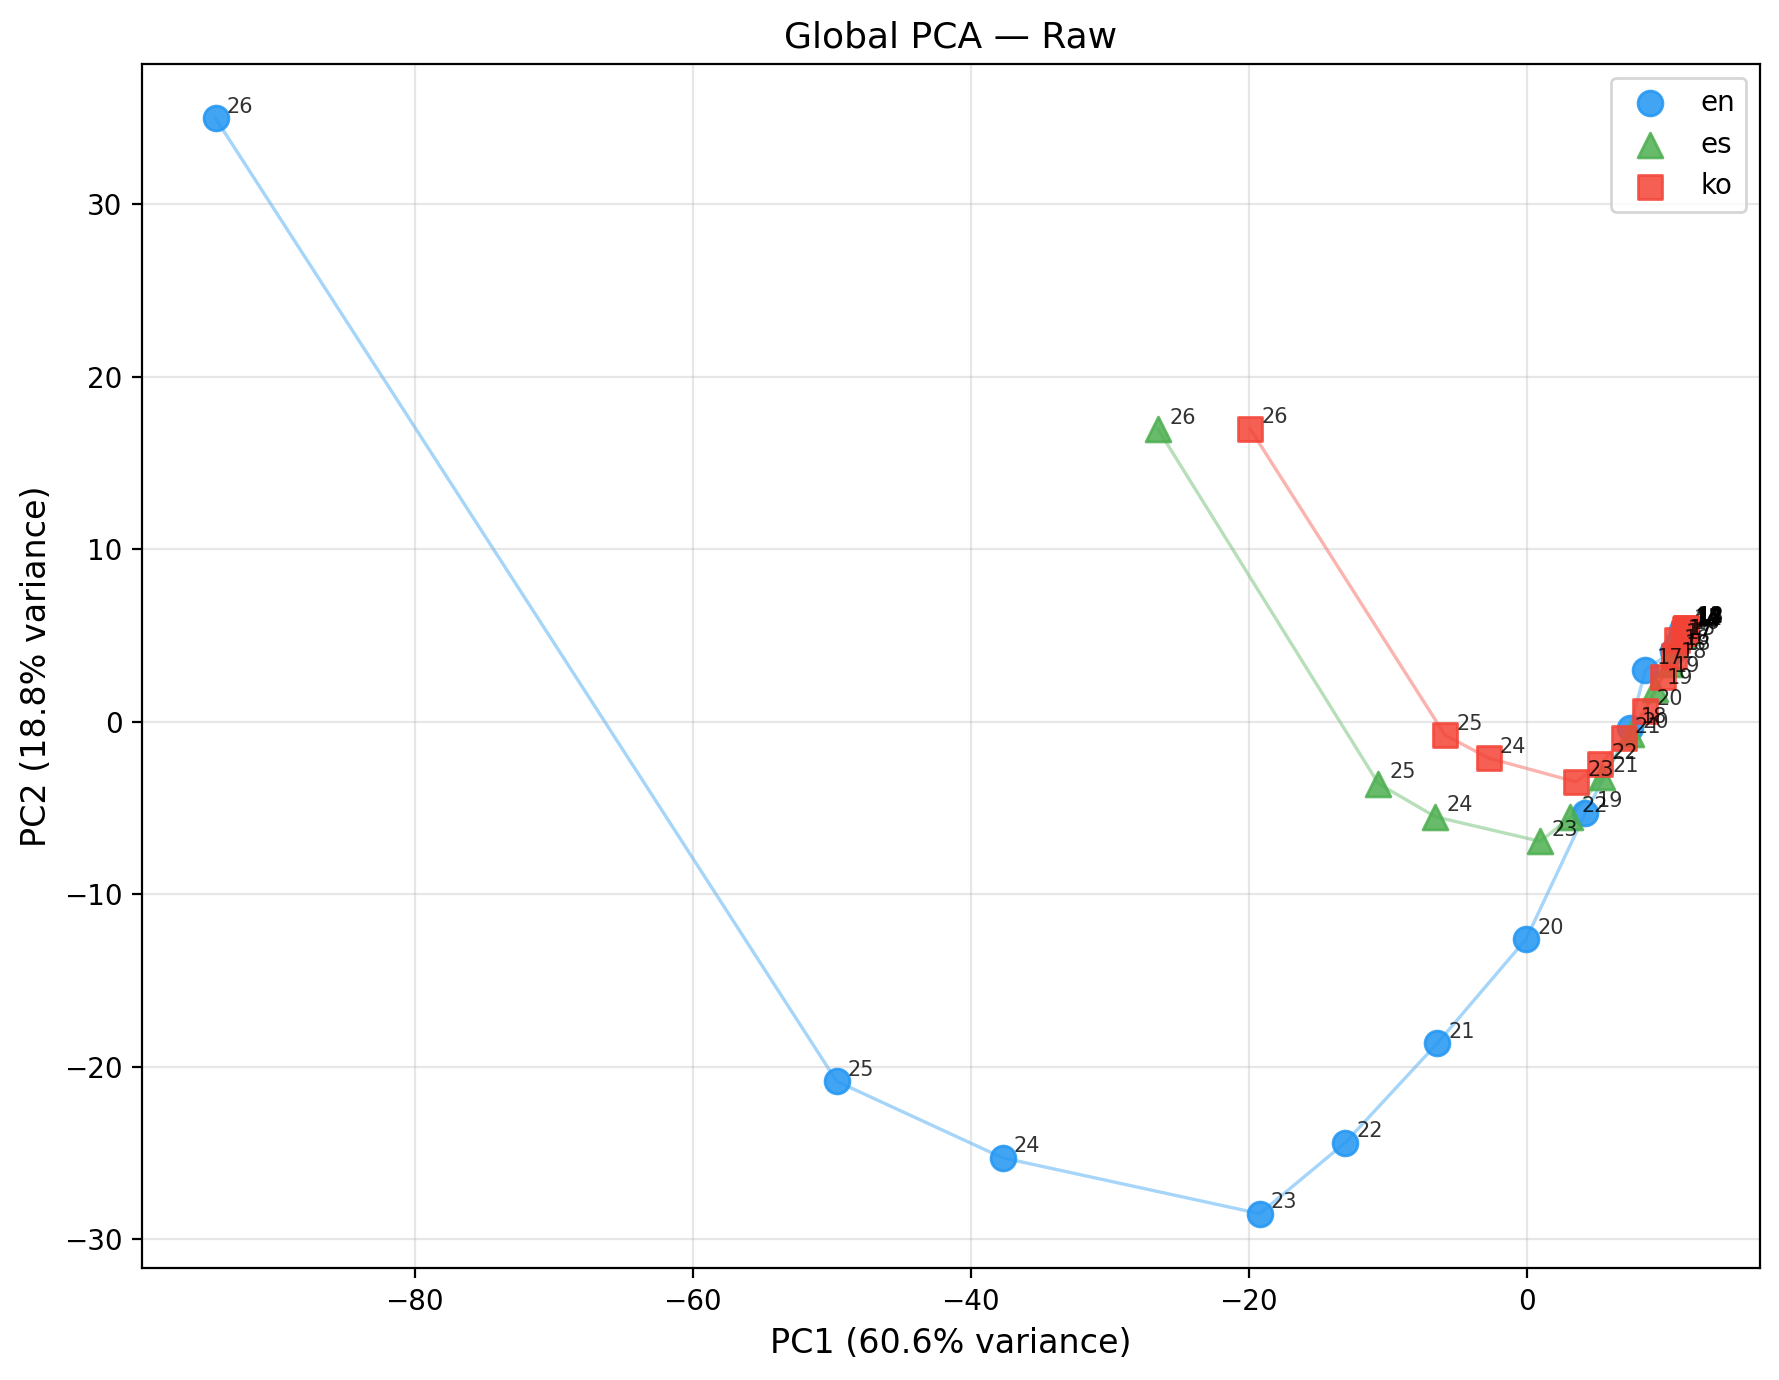

Data behind this chart, as committed beside it:
language, layer, label, PC1, PC2
en, 12, en_L12, 11.44, 5.316
en, 13, en_L13, 11.39, 5.351
en, 14, en_L14, 11.21, 5.292
en, 15, en_L15, 10.95, 4.705
en, 16, en_L16, 10.52, 4.107
en, 17, en_L17, 8.548, 2.999
en, 18, en_L18, 7.43, -0.37
en, 19, en_L19, 4.23, -5.288
en, 20, en_L20, -0.04445, -12.61
en, 21, en_L21, -6.438, -18.66
en, 22, en_L22, -13.05, -24.42
en, 23, en_L23, -19.2, -28.54
en, 24, en_L24, -37.71, -25.29
en, 25, en_L25, -49.64, -20.86
en, 26, en_L26, -94.33, 34.99
ko, 12, ko_L12, 11.5, 5.455
ko, 13, ko_L13, 11.5, 5.445
ko, 14, ko_L14, 11.46, 5.399
ko, 15, ko_L15, 11.39, 5.359
ko, 16, ko_L16, 11.29, 5.17
ko, 17, ko_L17, 10.8, 4.719
ko, 18, ko_L18, 10.59, 3.81
ko, 19, ko_L19, 9.774, 2.583
ko, 20, ko_L20, 8.55, 0.6298
ko, 21, ko_L21, 6.975, -0.9678
ko, 22, ko_L22, 5.282, -2.481
ko, 23, ko_L23, 3.552, -3.492
ko, 24, ko_L24, -2.732, -2.109
ko, 25, ko_L25, -5.871, -0.7782
ko, 26, ko_L26, -19.89, 16.98
es, 12, es_L12, 11.5, 5.391
es, 13, es_L13, 11.5, 5.362
es, 14, es_L14, 11.45, 5.376
es, 15, es_L15, 11.38, 5.243
es, 16, es_L16, 11.23, 5.032
es, 17, es_L17, 10.62, 4.468
es, 18, es_L18, 10.31, 3.373
es, 19, es_L19, 9.245, 1.872
es, 20, es_L20, 7.504, -0.703
es, 21, es_L21, 5.401, -3.231
es, 22, es_L22, 3.148, -5.54
es, 23, es_L23, 0.9869, -6.941
es, 24, es_L24, -6.564, -5.515
es, 25, es_L25, -10.67, -3.587
es, 26, es_L26, -26.51, 16.95
